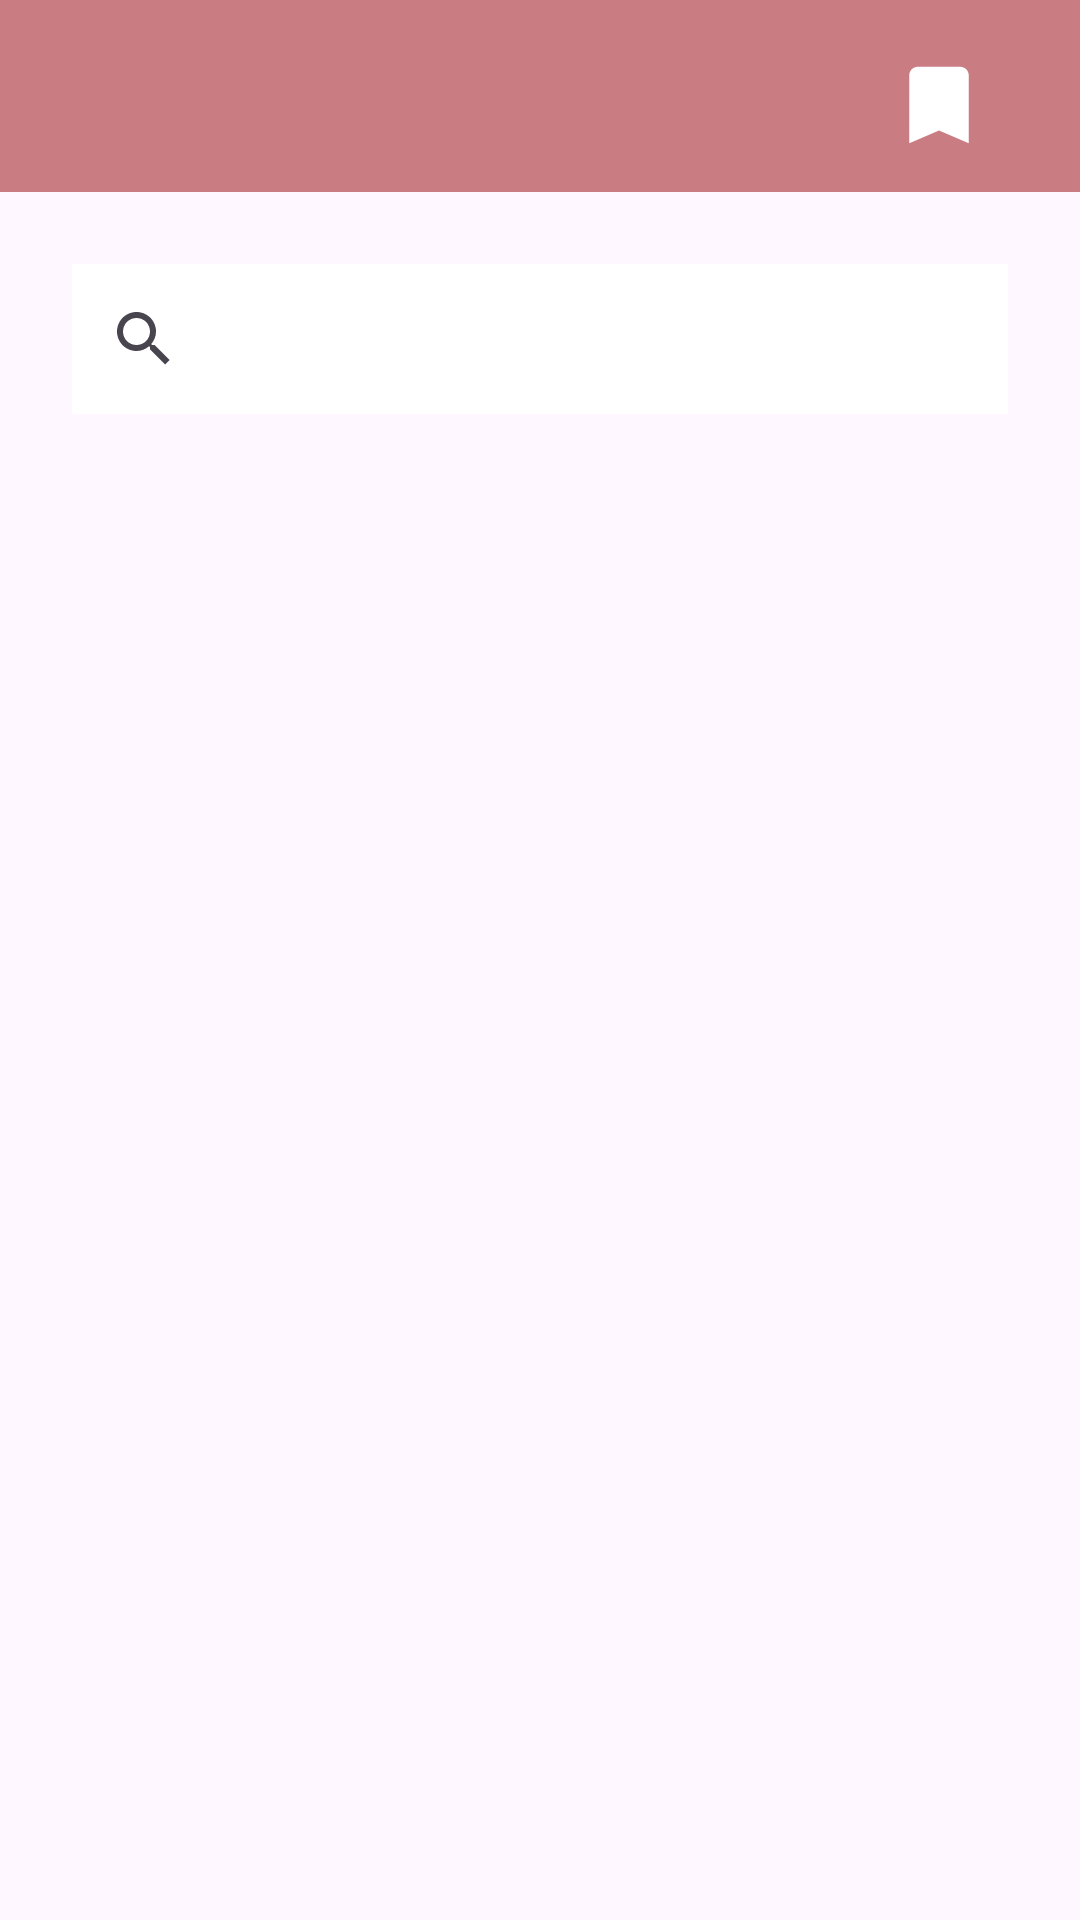

This screen was rendered from an Android layout file. Write that file and the resources it references.
<!-- AndroidManifest.xml: application theme Theme.SkinPal -->
<!-- res/layout/fragment_product.xml -->
<androidx.core.widget.NestedScrollView xmlns:android="http://schemas.android.com/apk/res/android"
    xmlns:app="http://schemas.android.com/apk/res-auto"
    xmlns:tools="http://schemas.android.com/tools"
    android:layout_width="match_parent"
    android:layout_height="match_parent"
    android:fillViewport="true"
    android:background="@color/surface_dim"
    tools:context=".ui.product.ProductFragment">

    <androidx.constraintlayout.widget.ConstraintLayout
        android:layout_width="match_parent"
        android:layout_height="match_parent">

        <androidx.appcompat.widget.Toolbar
            android:id="@+id/toolbar"
            android:layout_width="match_parent"
            android:layout_height="wrap_content"
            app:layout_constraintTop_toTopOf="parent"
            android:background="@color/primary"
            app:titleMargin="24dp"
            app:titleTextColor="@android:color/white" />

        <androidx.appcompat.widget.AppCompatImageButton
            android:id="@+id/bookmark_button"
            android:layout_marginBottom="12dp"
            android:layout_marginEnd="30dp"
            android:layout_width="wrap_content"
            android:layout_height="wrap_content"
            android:clickable="true"
            android:focusable="true"
            android:background="@color/primary"
            app:layout_constraintBottom_toBottomOf="@id/toolbar"
            app:layout_constraintEnd_toEndOf="@id/toolbar"
            android:src="@drawable/ic_bookmark"
            />

        <TextView
            android:id="@+id/tv_no_item"
            android:layout_width="wrap_content"
            android:layout_height="wrap_content"
            android:text="@string/no_item_found"
            android:visibility="gone"
            tools:visibility="visible"
            android:layout_gravity="center"
            android:textSize="18sp"
            android:paddingVertical="30dp"
            app:layout_constraintStart_toStartOf="parent"
            app:layout_constraintBottom_toBottomOf="parent"
            app:layout_constraintTop_toTopOf="parent"
            app:layout_constraintEnd_toEndOf="parent"/>

        <ProgressBar
            android:id="@+id/progressBar"
            style="?android:attr/progressBarStyle"
            android:layout_width="wrap_content"
            android:layout_height="wrap_content"
            android:visibility="gone"
            app:layout_constraintStart_toStartOf="parent"
            app:layout_constraintEnd_toEndOf="parent"
            app:layout_constraintTop_toTopOf="parent"
            app:layout_constraintBottom_toBottomOf="parent"
            tools:visibility="visible" />

        <androidx.appcompat.widget.SearchView
            android:id="@+id/searchView"
            android:layout_width="0dp"
            android:layout_height="50dp"
            android:layout_margin="24dp"
            android:background="@color/white"
            android:iconifiedByDefault="false"
            app:layout_constraintEnd_toEndOf="parent"
            app:layout_constraintStart_toStartOf="parent"
            app:layout_constraintTop_toBottomOf="@id/toolbar" />

        <androidx.recyclerview.widget.RecyclerView
            android:id="@+id/rv_product"
            android:layout_width="match_parent"
            android:layout_height="0dp"
            android:layout_marginHorizontal="10dp"
            android:layout_marginVertical="10dp"
            android:paddingBottom="80dp"
            app:layoutManager="androidx.recyclerview.widget.LinearLayoutManager"
            app:layout_constraintStart_toStartOf="parent"
            app:layout_constraintTop_toBottomOf="@id/searchView"
            app:layout_constraintBottom_toBottomOf="parent" />

    </androidx.constraintlayout.widget.ConstraintLayout>
</androidx.core.widget.NestedScrollView>
<!-- resources referenced by this layout -->
<resources>
  <color name="primary">#CA7C83</color>
  <color name="surface_dim">#FEF7FF</color>
  <color name="white">#FFFFFFFF</color>
  <!-- drawable ic_bookmark (drawable) -->
  <vector xmlns:android="http://schemas.android.com/apk/res/android" android:height="34dp" android:tint="#FFFFFF" android:viewportHeight="24" android:viewportWidth="24" android:width="34dp">
        
      <path android:fillColor="@android:color/white" android:pathData="M17,3H7c-1.1,0 -1.99,0.9 -1.99,2L5,21l7,-3 7,3V5c0,-1.1 -0.9,-2 -2,-2z"/>
      
  </vector>
  <string name="no_item_found">No product found.</string>
  <style name="Theme.SkinPal" parent="Base.Theme.SkinPal">
          <item name="colorPrimary">@color/primary</item>
          <item name="colorOnPrimary">@color/on_primary</item>
          <item name="colorContainer">@color/primary_container</item>
          <item name="colorOnSecondaryContainer">@color/primary</item>
          <item name="android:textSize">18sp</item>
          <item name="android:windowBackground">@color/white</item>
      </style>
  <style name="Base.Theme.SkinPal" parent="Theme.Material3.DayNight.NoActionBar">
          
          
      </style>
  <color name="on_primary">#ffffff</color>
  <color name="primary_container">#ffd8e5</color>
</resources>
